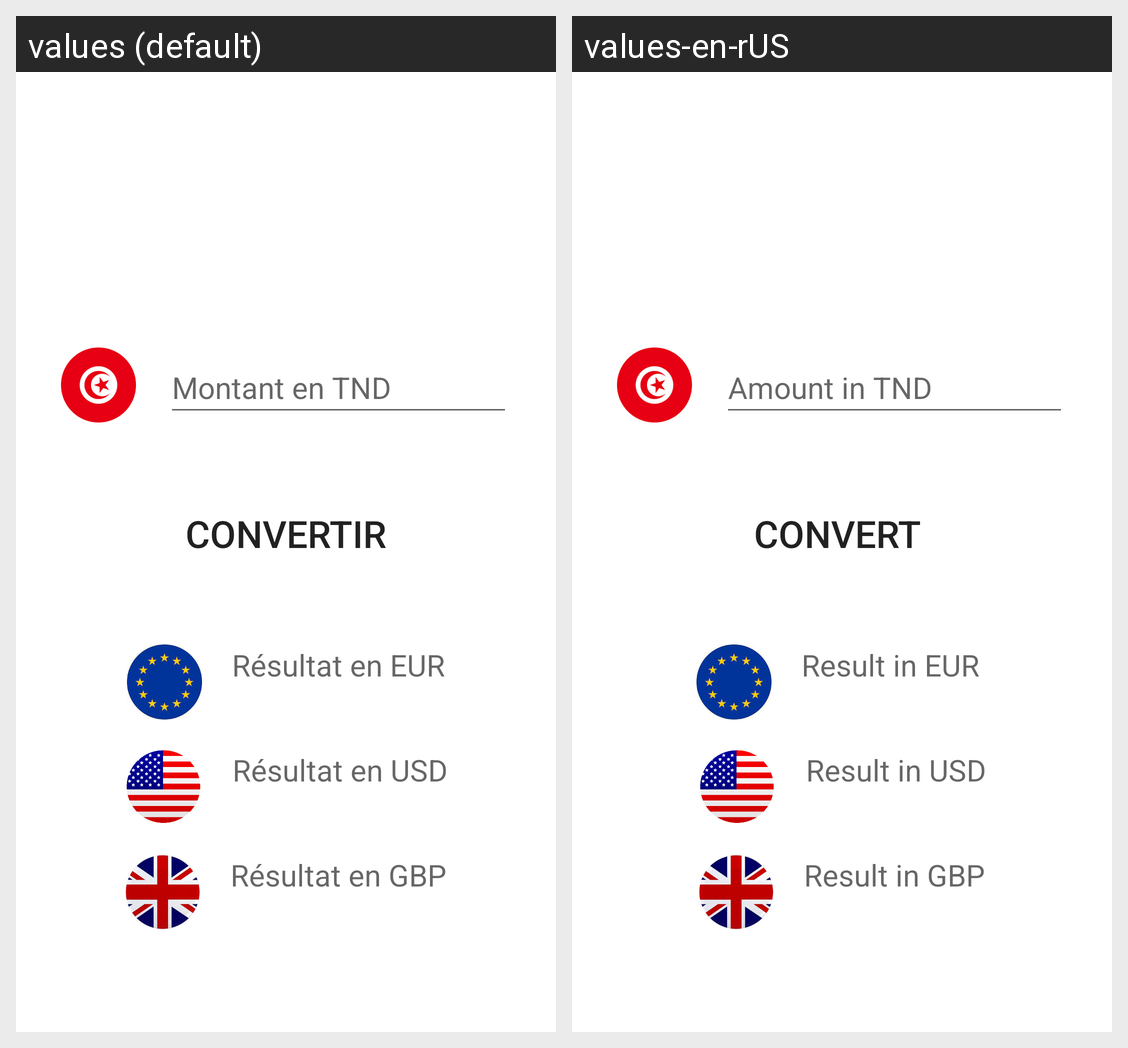

This grid shows one Android layout under two languages. Give, for every string resource on the screen, its name, the default text and each shown locale's text.
Android screen res/layout/activity_main.xml rendered under 2 locales, left to right: values (default), values-en-rUS. Device: Nexus 5 (rendered at 1080×1920; each locale shown at half size, 540×960, under a caption strip naming it); theme Theme.MahdiKoubaa_I1_Tp2.
Strings drawn on this screen, with the default value and each locale's value (text and hints the layout hard-codes, and strings that could not be matched under every locale, appear in the picture but are not listed):

hint_TND
  values: Montant en TND
  values-en-rUS: Amount in TND 

Button
  values: Convertir
  values-en-rUS: Convert 

hint_EUR
  values: Résultat en EUR
  values-en-rUS: Result in EUR 

hint_USD
  values: Résultat en USD
  values-en-rUS: Result in USD

hint_GBP
  values: Résultat en GBP
  values-en-rUS: Result in GBP
